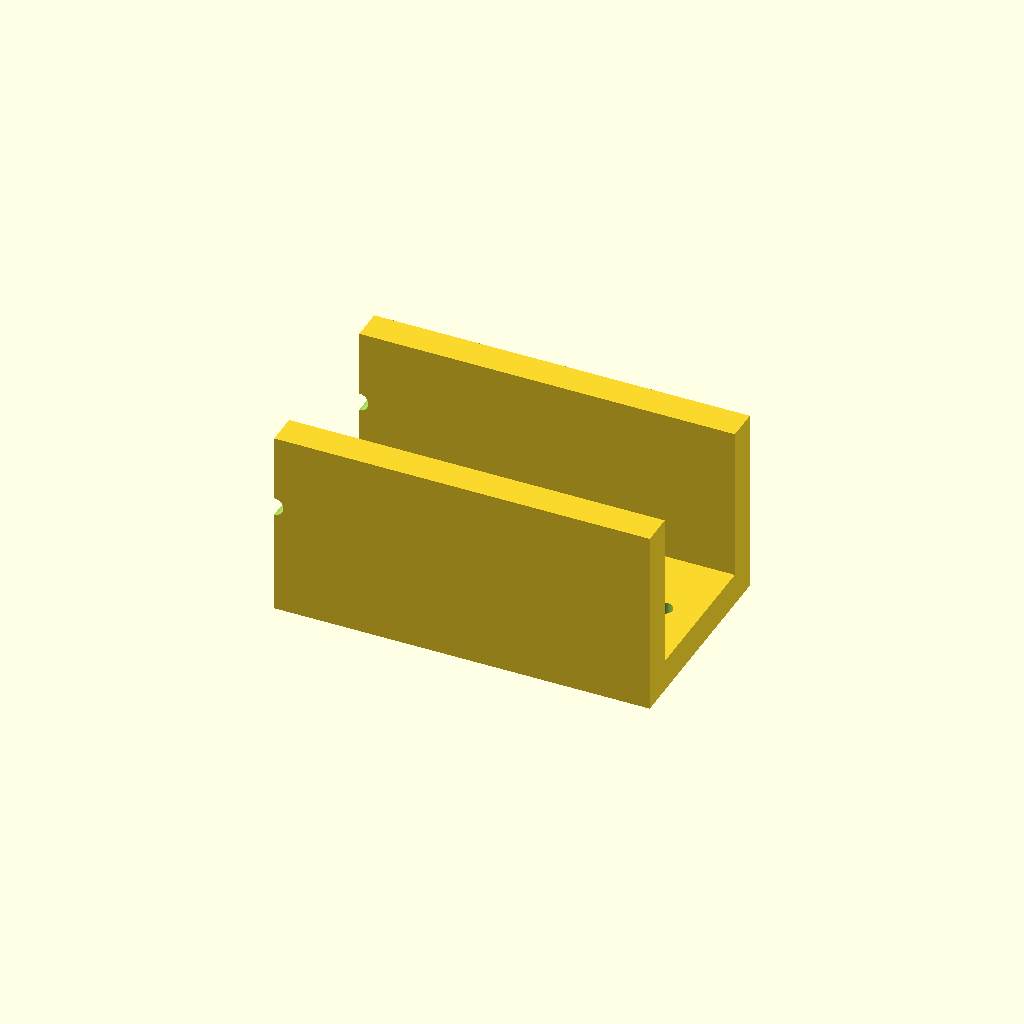
Cell 1: rendered with the file's own defaults.
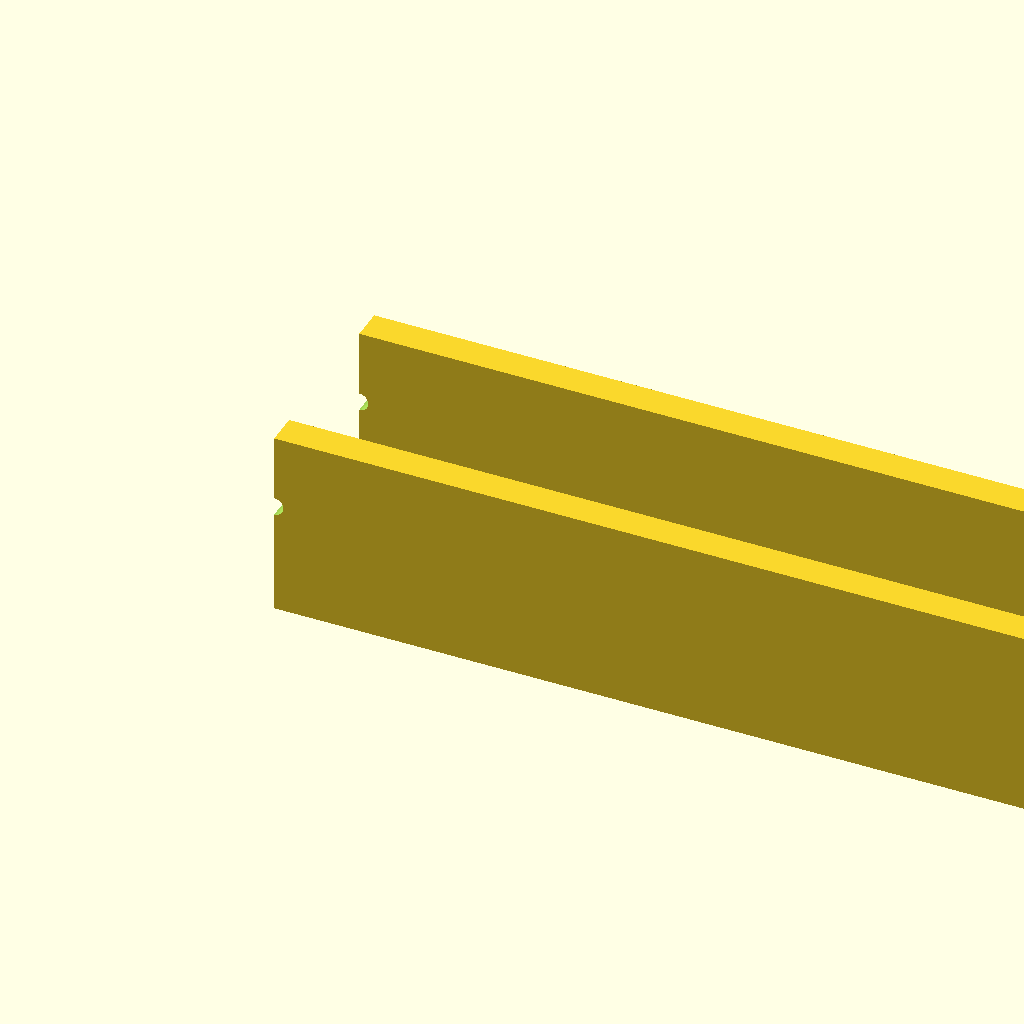
Cell 2: rail_len = 140 (everything else at default).
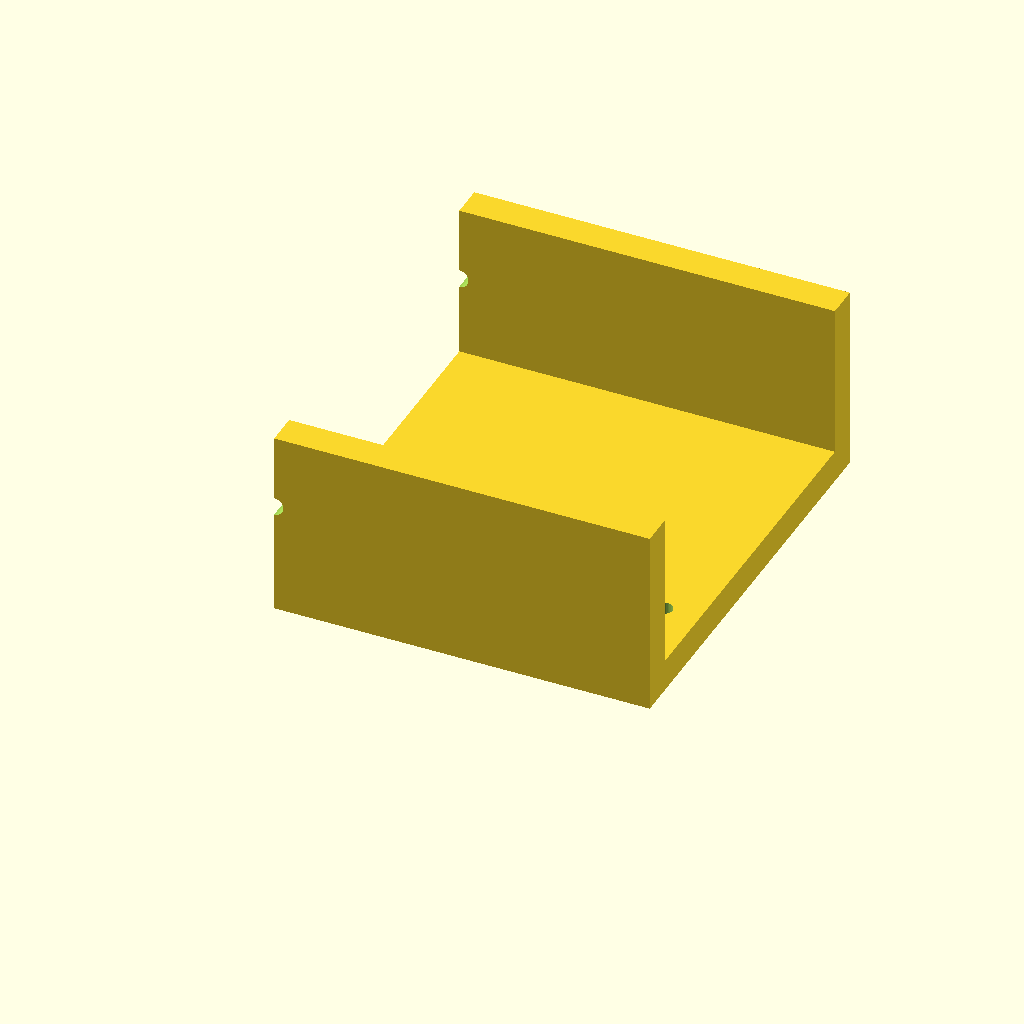
Cell 3 — jaw_w set to 80, the other parameters unchanged.
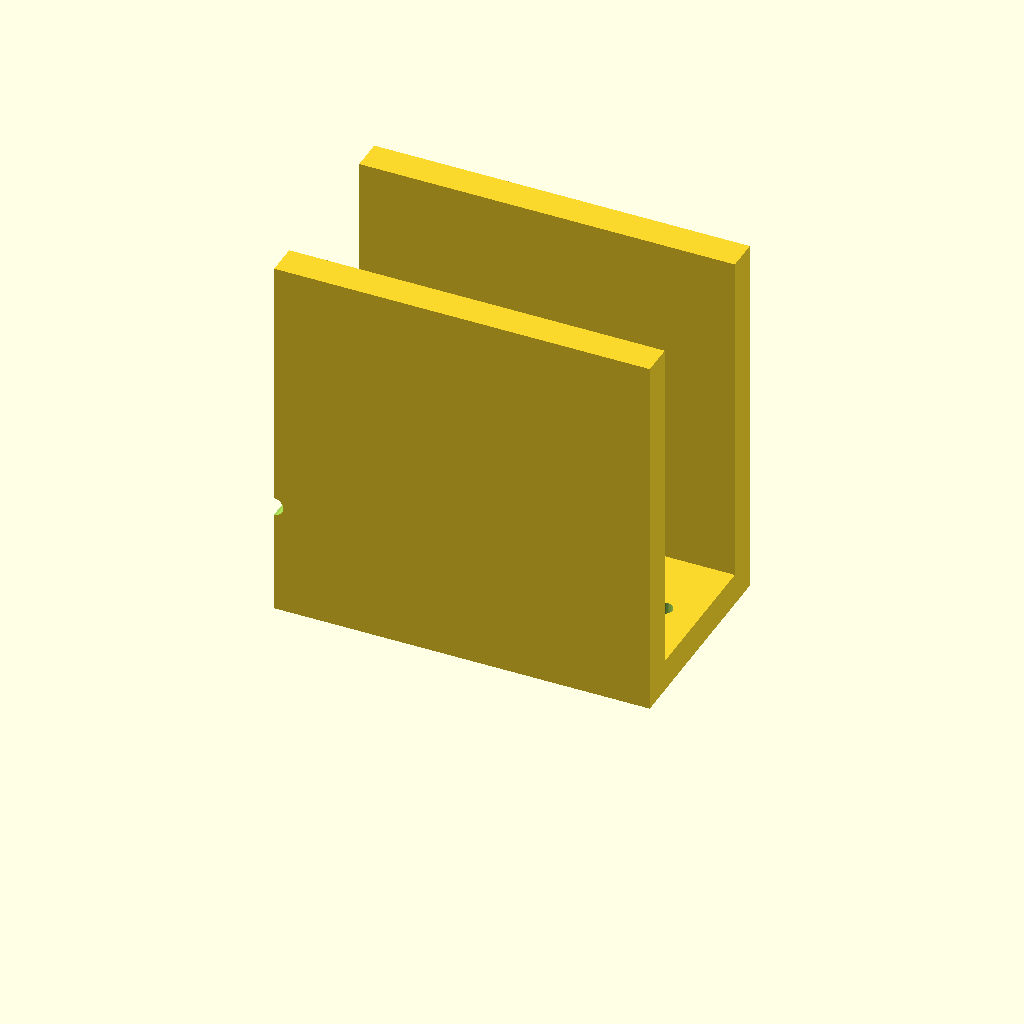
Cell 4: the same model with jaw_h = 70.
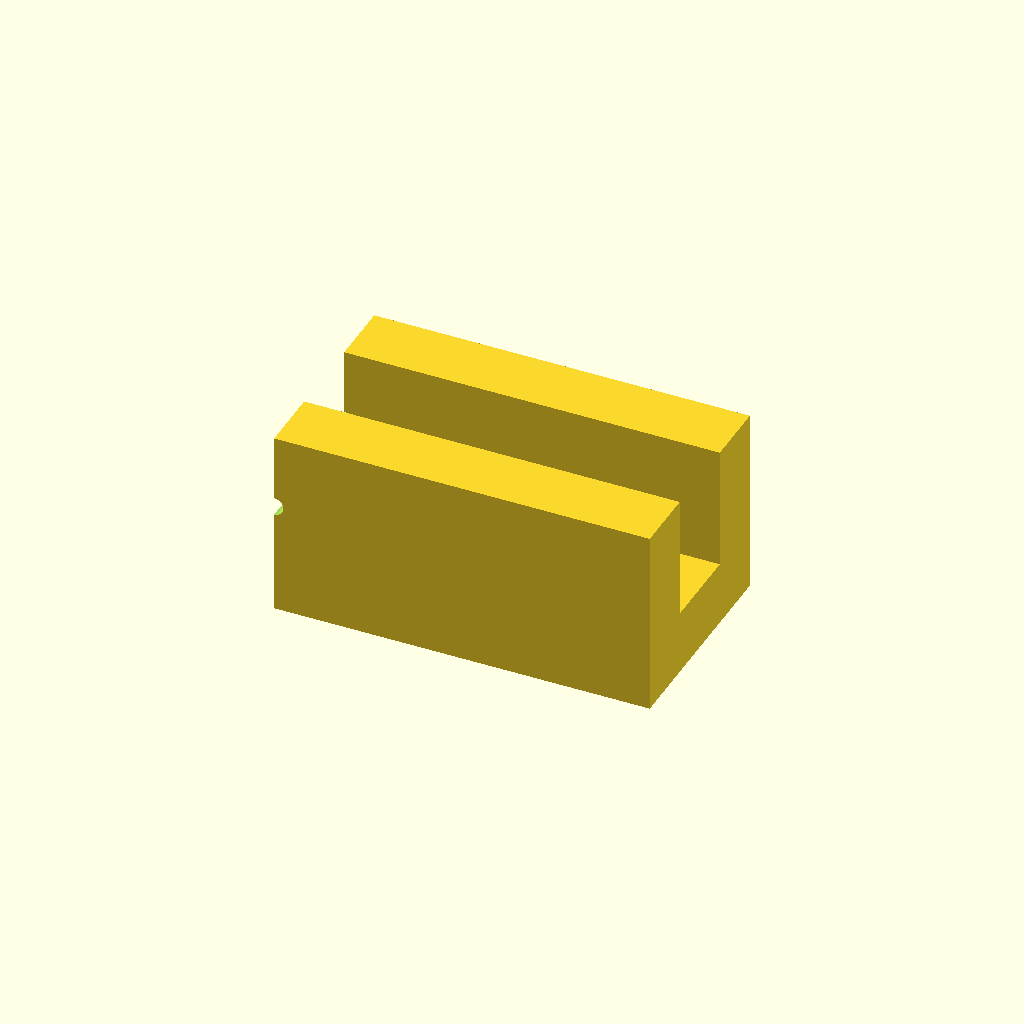
Cell 5 — web_t set to 12, the other parameters unchanged.
One fixed orthographic camera (rotation 55°, 0°, 25°; colour scheme Cornfield) for every cell.
Source of the model, optional_data/data/gen2/ubrackets/part_0068.scad:
$fn = 32;

// ----------------------------------------------------------------------
// U-bracket: 70 x 40 x 35 mm
// ----------------------------------------------------------------------

// --- parameters (mm) ---
rail_len = 70;            // outer length, X
jaw_w = 40;               // outer width, Y
jaw_h = 35;               // upright height, Z
web_t = 6;                // wall thickness
hole_d = 3.4;             // clearance for M3

module hole_z(px, py) {
  translate([px, py, -2.5]) cylinder(h = web_t + 5, d = hole_d);
}
module hole_y_pz(pz) {
  /* through both uprights along Y */
  translate([0, -2.5, pz]) rotate([-90, 0, 0]) cylinder(h = jaw_w + 5, d = hole_d);
}

module base() {
  cube([rail_len, jaw_w, web_t]);
}

module uprights() {
  cube([rail_len, web_t, jaw_h]);
  translate([0, jaw_w - web_t, 0]) cube([rail_len, web_t, jaw_h]);
}

difference() {
  union() {
    base();
    uprights();
  }
  hole_z(6.8, 20);
  hole_z(63.2, 20);
  hole_y_pz(21);
}
Parameter table extracted from the source (name, type, default, range or options):
rail_len: number, default 70
jaw_w: number, default 40
jaw_h: number, default 35
web_t: number, default 6
hole_d: number, default 3.4
